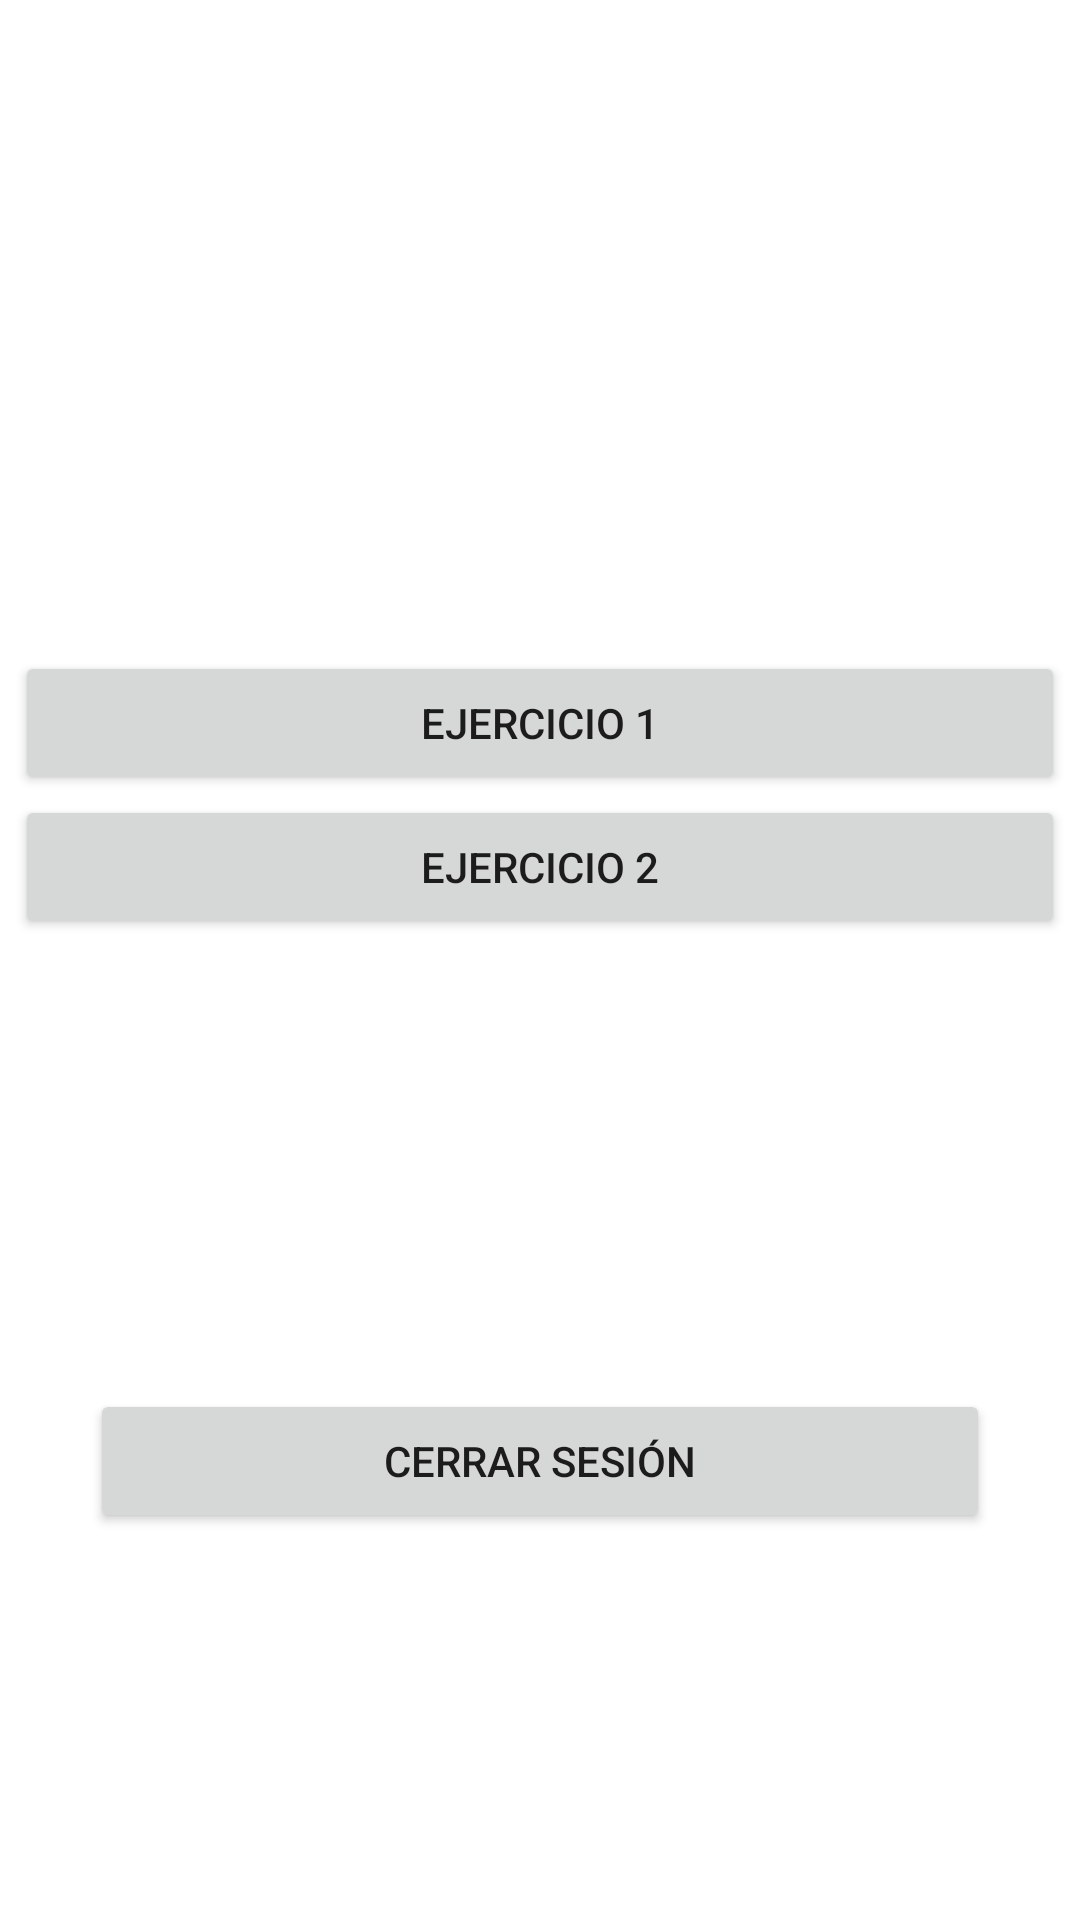

This screen was rendered from an Android layout file. Write that file and the resources it references.
<!-- AndroidManifest.xml: application theme Theme.DesafioPractico -->
<!-- res/layout/activity_menu.xml -->
<?xml version="1.0" encoding="utf-8"?>
<LinearLayout xmlns:android="http://schemas.android.com/apk/res/android"
    xmlns:tools="http://schemas.android.com/tools"
    android:layout_width="match_parent"
    android:layout_height="match_parent"
    android:orientation="vertical"
    android:gravity="center"
    tools:context=".MenuActivity">

    <TextView
        android:id="@+id/txtBienvenido"
        android:layout_width="wrap_content"
        android:layout_height="wrap_content"
        android:textStyle="bold"
        android:textSize="40sp"
        android:layout_marginBottom="35dp"
        tools:text="Bienvenido Luis"/>

    <Button
        android:id="@+id/btnEjercicio1"
        android:layout_width="350dp"
        android:layout_height="wrap_content"
        android:text="@string/btn_ejercicio1"
        />

    <Button
        android:id="@+id/btnEjercicio2"
        android:layout_width="350dp"
        android:layout_height="wrap_content"
        android:text="@string/btn_ejercicio2" />

    <Button
        android:id="@+id/btnCerrarSesion"
        android:layout_width="300dp"
        android:layout_height="wrap_content"
        android:text="@string/btn_cerrarSesion"
        android:layout_marginTop="150dp"/>

</LinearLayout>
<!-- resources referenced by this layout -->
<resources>
  <string name="btn_cerrarSesion">Cerrar Sesión</string>
  <string name="btn_ejercicio1">Ejercicio 1</string>
  <string name="btn_ejercicio2">Ejercicio 2</string>
  <style name="Theme.DesafioPractico" parent="Theme.MaterialComponents.DayNight.DarkActionBar">
          
          <item name="colorPrimary">@color/purple_500</item>
          <item name="colorPrimaryVariant">@color/purple_700</item>
          <item name="colorOnPrimary">@color/white</item>
          
          <item name="colorSecondary">@color/teal_200</item>
          <item name="colorSecondaryVariant">@color/teal_700</item>
          <item name="colorOnSecondary">@color/black</item>
          
          <item name="android:statusBarColor">?attr/colorPrimaryVariant</item>
          
      </style>
  <!-- not gathered from this repository: default colours our renderer supplied (Android Studio template values) -->
  <color name="purple_500">#FF6200EE</color>
  <color name="purple_700">#FF3700B3</color>
  <color name="teal_200">#FF03DAC5</color>
  <color name="teal_700">#FF018786</color>
  <color name="black">#FF000000</color>
  <color name="white">#FFFFFFFF</color>
</resources>
